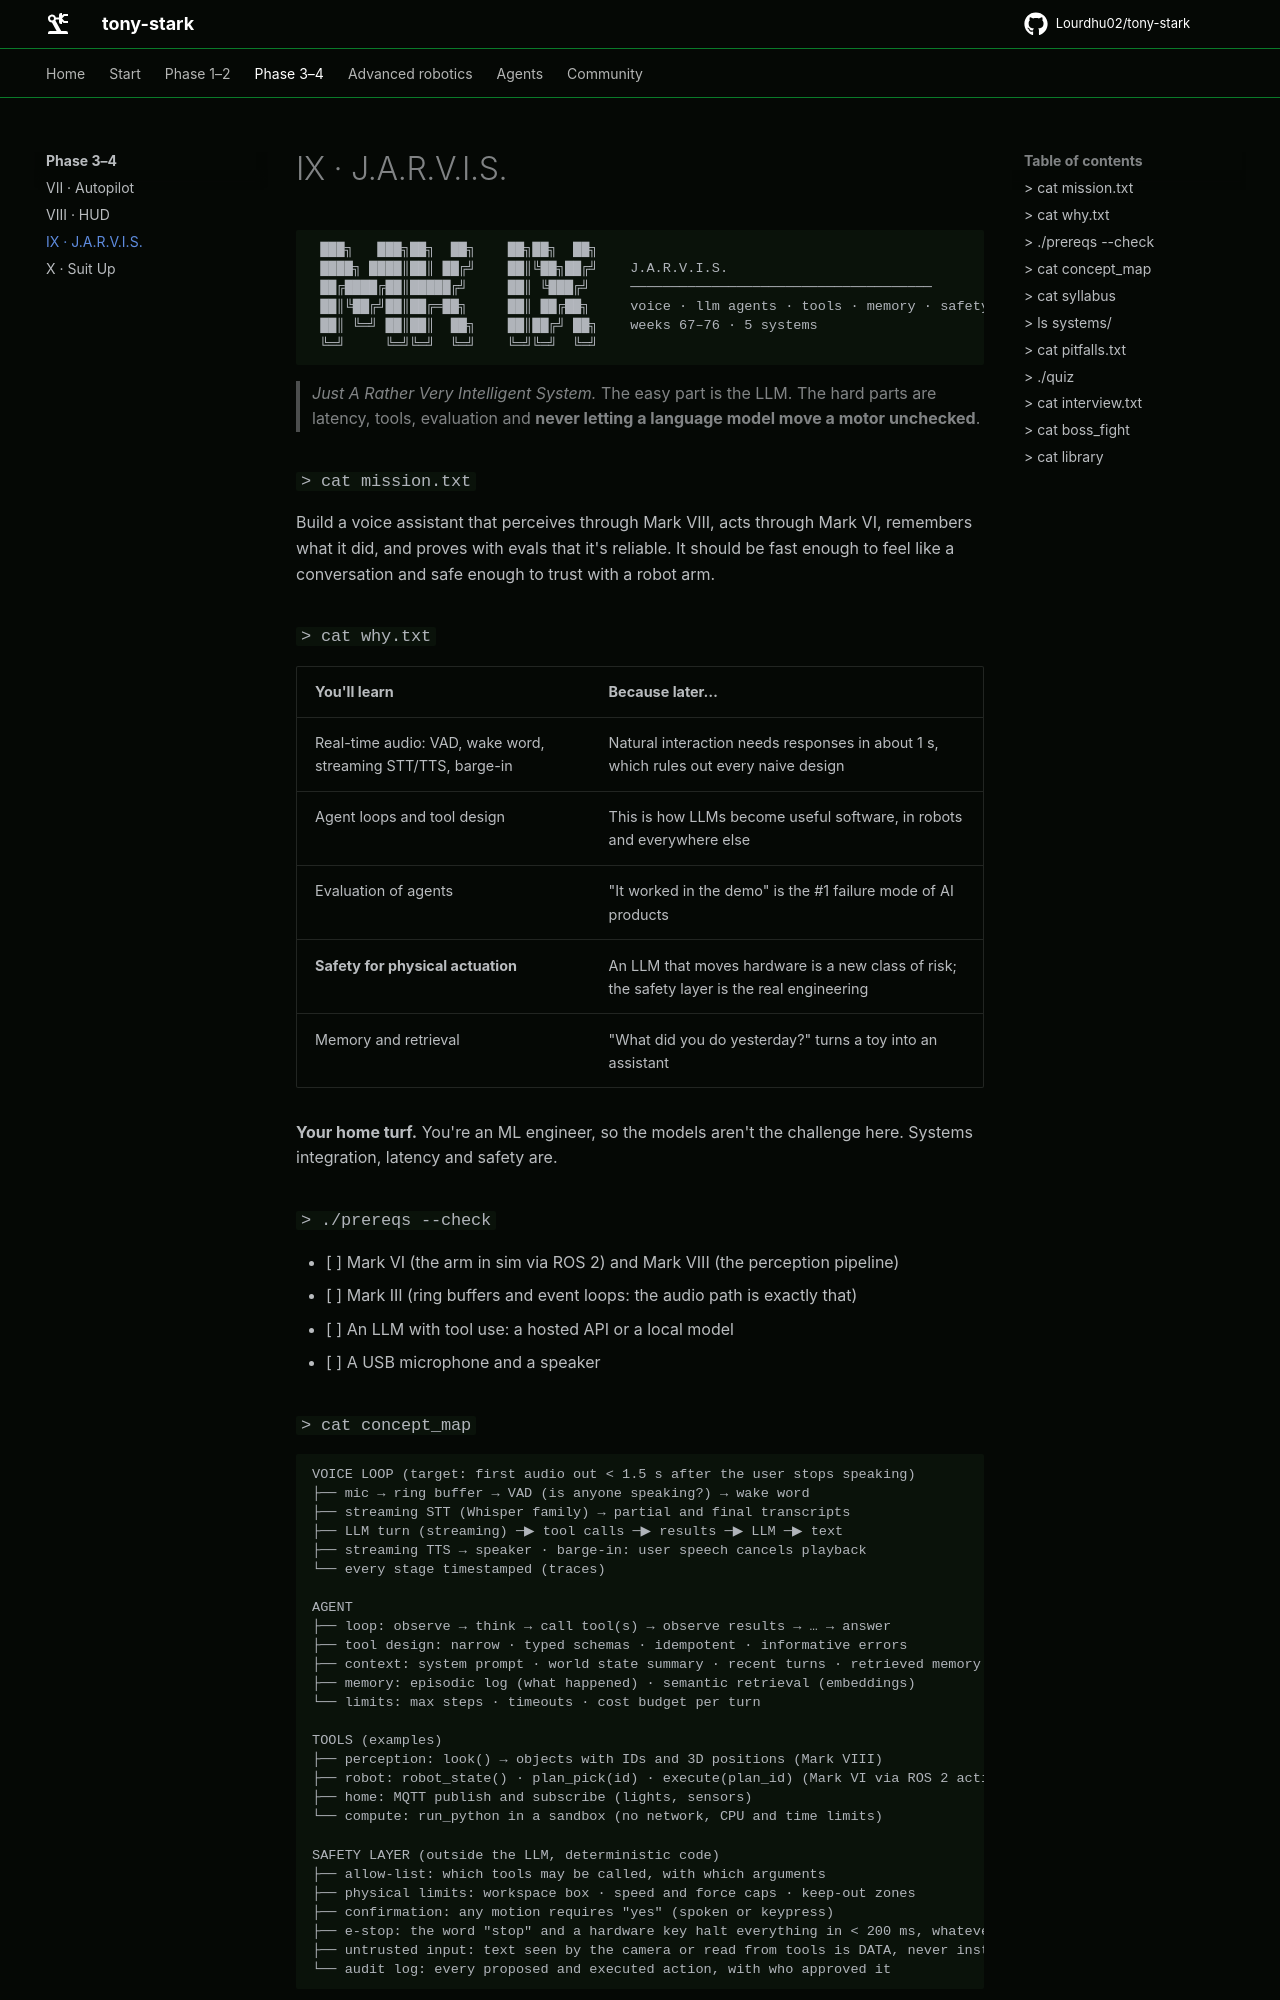

repository: Lourdhu02/tony-stark · page: marks/mark-09-jarvis/index.html · generator: mkdocs

```text
 ███╗   ███╗██╗  ██╗    ██╗██╗  ██╗
 ████╗ ████║██║ ██╔╝    ██║╚██╗██╔╝    J.A.R.V.I.S.
 ██╔████╔██║█████╔╝     ██║ ╚███╔╝     ─────────────────────────────────────
 ██║╚██╔╝██║██╔═██╗     ██║ ██╔██╗     voice · llm agents · tools · memory · safety
 ██║ ╚═╝ ██║██║  ██╗    ██║██╔╝ ██╗    weeks 67–76 · 5 systems
 ╚═╝     ╚═╝╚═╝  ╚═╝    ╚═╝╚═╝  ╚═╝
```

> *Just A Rather Very Intelligent System.* The easy part is the LLM. The hard parts are latency, tools, evaluation and **never letting a language model move a motor unchecked**.

### `> cat mission.txt`

Build a voice assistant that perceives through Mark VIII, acts through Mark VI, remembers what it did, and proves with evals that it's reliable. It should be fast enough to feel like a conversation and safe enough to trust with a robot arm.

### `> cat why.txt`

| You'll learn | Because later… |
|---|---|
| Real-time audio: VAD, wake word, streaming STT/TTS, barge-in | Natural interaction needs responses in about 1 s, which rules out every naive design |
| Agent loops and tool design | This is how LLMs become useful software, in robots and everywhere else |
| Evaluation of agents | "It worked in the demo" is the #1 failure mode of AI products |
| **Safety for physical actuation** | An LLM that moves hardware is a new class of risk; the safety layer is the real engineering |
| Memory and retrieval | "What did you do yesterday?" turns a toy into an assistant |

**Your home turf.** You're an ML engineer, so the models aren't the challenge here. Systems integration, latency and safety are.

### `> ./prereqs --check`

- [ ] Mark VI (the arm in sim via ROS 2) and Mark VIII (the perception pipeline)
- [ ] Mark III (ring buffers and event loops: the audio path is exactly that)
- [ ] An LLM with tool use: a hosted API or a local model
- [ ] A USB microphone and a speaker
